The GitHub repository Nishmaa93/Thesis_Ehr_Model contains a labelled image folder "preprocessed" with 4 categories: COVID-19, normal, pneumonia, turberculosis. Examples follow, each with its label.

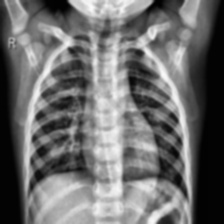
Label: normal

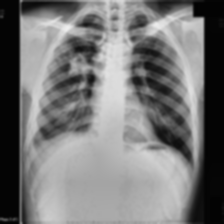
Label: turberculosis

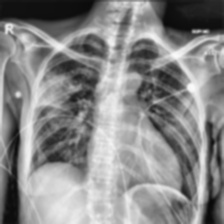
Label: COVID-19

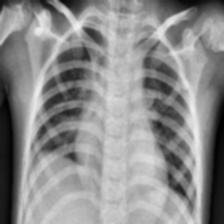
Label: pneumonia

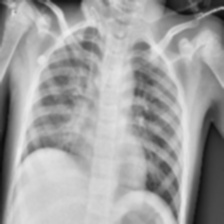
Label: pneumonia

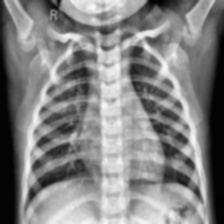
Label: normal
